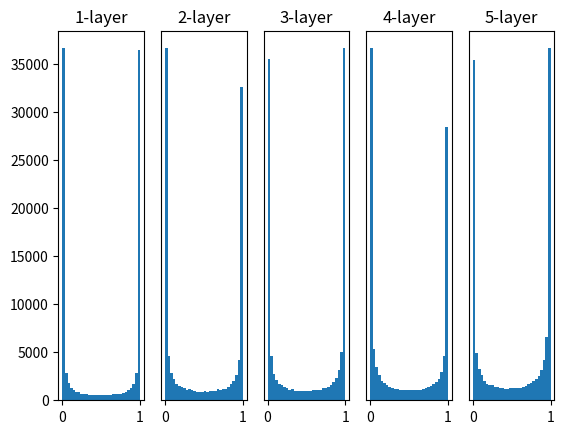

The script that saved this image:
# coding: utf-8
import numpy as np
import matplotlib.pyplot as plt


def sigmoid(x):
    return 1 / (1 + np.exp(-x))


def ReLU(x):
    return np.maximum(0, x)


def tanh(x):
    return np.tanh(x)
    
input_data = np.random.randn(1000, 100)  # 1000个数据
node_num = 100  # 各隐藏层的节点（神经元）数
hidden_layer_size = 5  # 隐藏层有5层
activations = {}  # 激活值的结果保存在这里

x = input_data

for i in range(hidden_layer_size):
    if i != 0:
        x = activations[i-1]

    # 改变初始值进行实验！
    w = np.random.randn(node_num, node_num) * 1
    # w = np.random.randn(node_num, node_num) * 0.01
    # w = np.random.randn(node_num, node_num) * np.sqrt(1.0 / node_num)
    # w = np.random.randn(node_num, node_num) * np.sqrt(2.0 / node_num)


    a = np.dot(x, w)


    # 将激活函数的种类也改变，来进行实验！
    z = sigmoid(a)
    # z = ReLU(a)
    # z = tanh(a)

    activations[i] = z

# 绘制直方图
for i, a in activations.items():
    plt.subplot(1, len(activations), i+1)
    plt.title(str(i+1) + "-layer")
    if i != 0: plt.yticks([], [])
    # plt.xlim(0.1, 1)
    # plt.ylim(0, 7000)
    plt.hist(a.flatten(), 30, range=(0,1))
plt.show()
